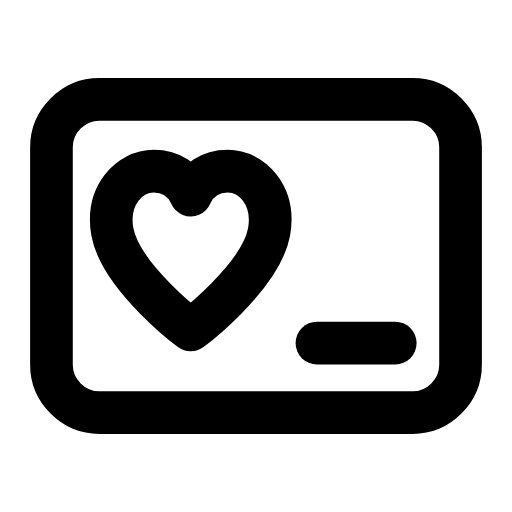
t = 0.00 s
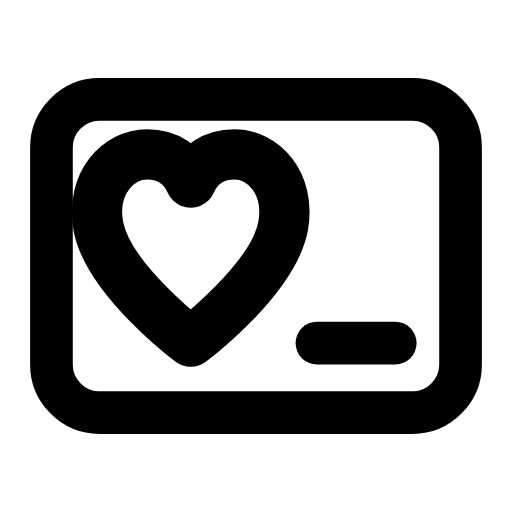
t = 0.24 s
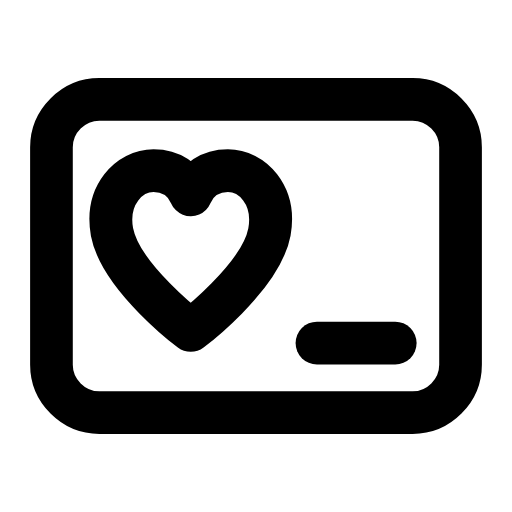
t = 0.47 s
t = 0.68 s: frame unchanged from t = 0.00 s, image omitted
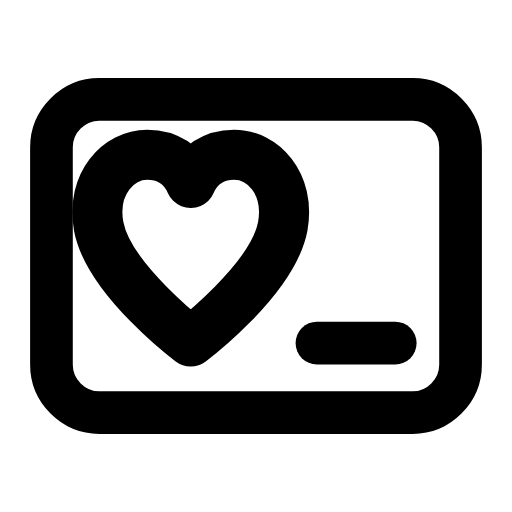
t = 0.95 s
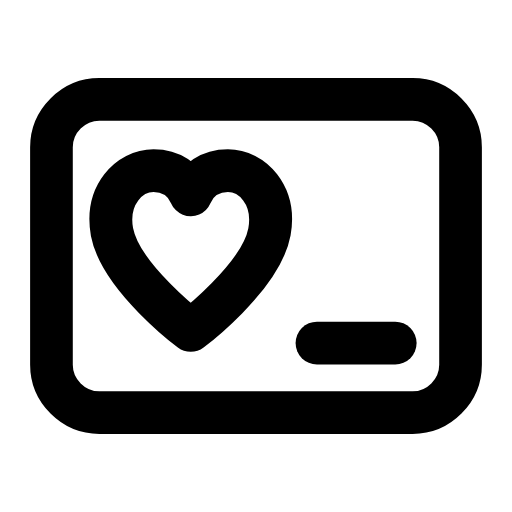
t = 1.16 s

The animated SVG that drew these frames (rendered in a browser with its animation timeline set to each time). Animation: 1 SMIL element (animateTransform=1); one cycle of 1.40 s, repeats indefinitely.

<svg xmlns="http://www.w3.org/2000/svg" width="24" height="24" viewBox="0 0 24 24" fill="none"><g transform="translate(-0.24 -0.24) scale(1.02)"><path stroke="currentColor" stroke-width="1.961" stroke-linecap="round" stroke-linejoin="round" fill="none" d="M4.8 4.8L19.2 4.8C20.4 4.8 21.4 5.8 21.4 7L21.4 17C21.4 18.2 20.4 19.2 19.2 19.2L4.8 19.2C3.6 19.2 2.6 18.2 2.6 17L2.6 7C2.6 5.8 3.6 4.8 4.8 4.8Z"></path><g transform="translate(9 12.4)"><g><animateTransform attributeName="transform" type="scale" values="1;1.18;1;1;1.18;1;1" keyTimes="0;0.225;0.45;0.6;0.75;0.9;1" dur="1.4s" repeatCount="indefinite" calcMode="spline" keySplines="0.16 1 0.3 1;0.16 1 0.3 1;0.16 1 0.3 1;0.16 1 0.3 1;0.16 1 0.3 1;0.16 1 0.3 1"/><g transform="translate(-9 -12.4)"><g><path stroke="currentColor" stroke-width="1.961" stroke-linecap="round" stroke-linejoin="round" fill="none" d="M9 15.4S5.8 13 5.4 10.9C5.1 9.2 6.2 8.1 7.3 8.1C8.1 8.1 8.7 8.5 9 9.2C9.3 8.5 9.9 8.1 10.7 8.1C11.8 8.1 12.9 9.2 12.6 10.9C12.2 13 9 15.4 9 15.4Z"></path></g></g></g></g><path stroke="currentColor" stroke-width="1.961" stroke-linecap="round" stroke-linejoin="round" fill="none" d="M14.8 16L18.4 16"></path></g></svg>
